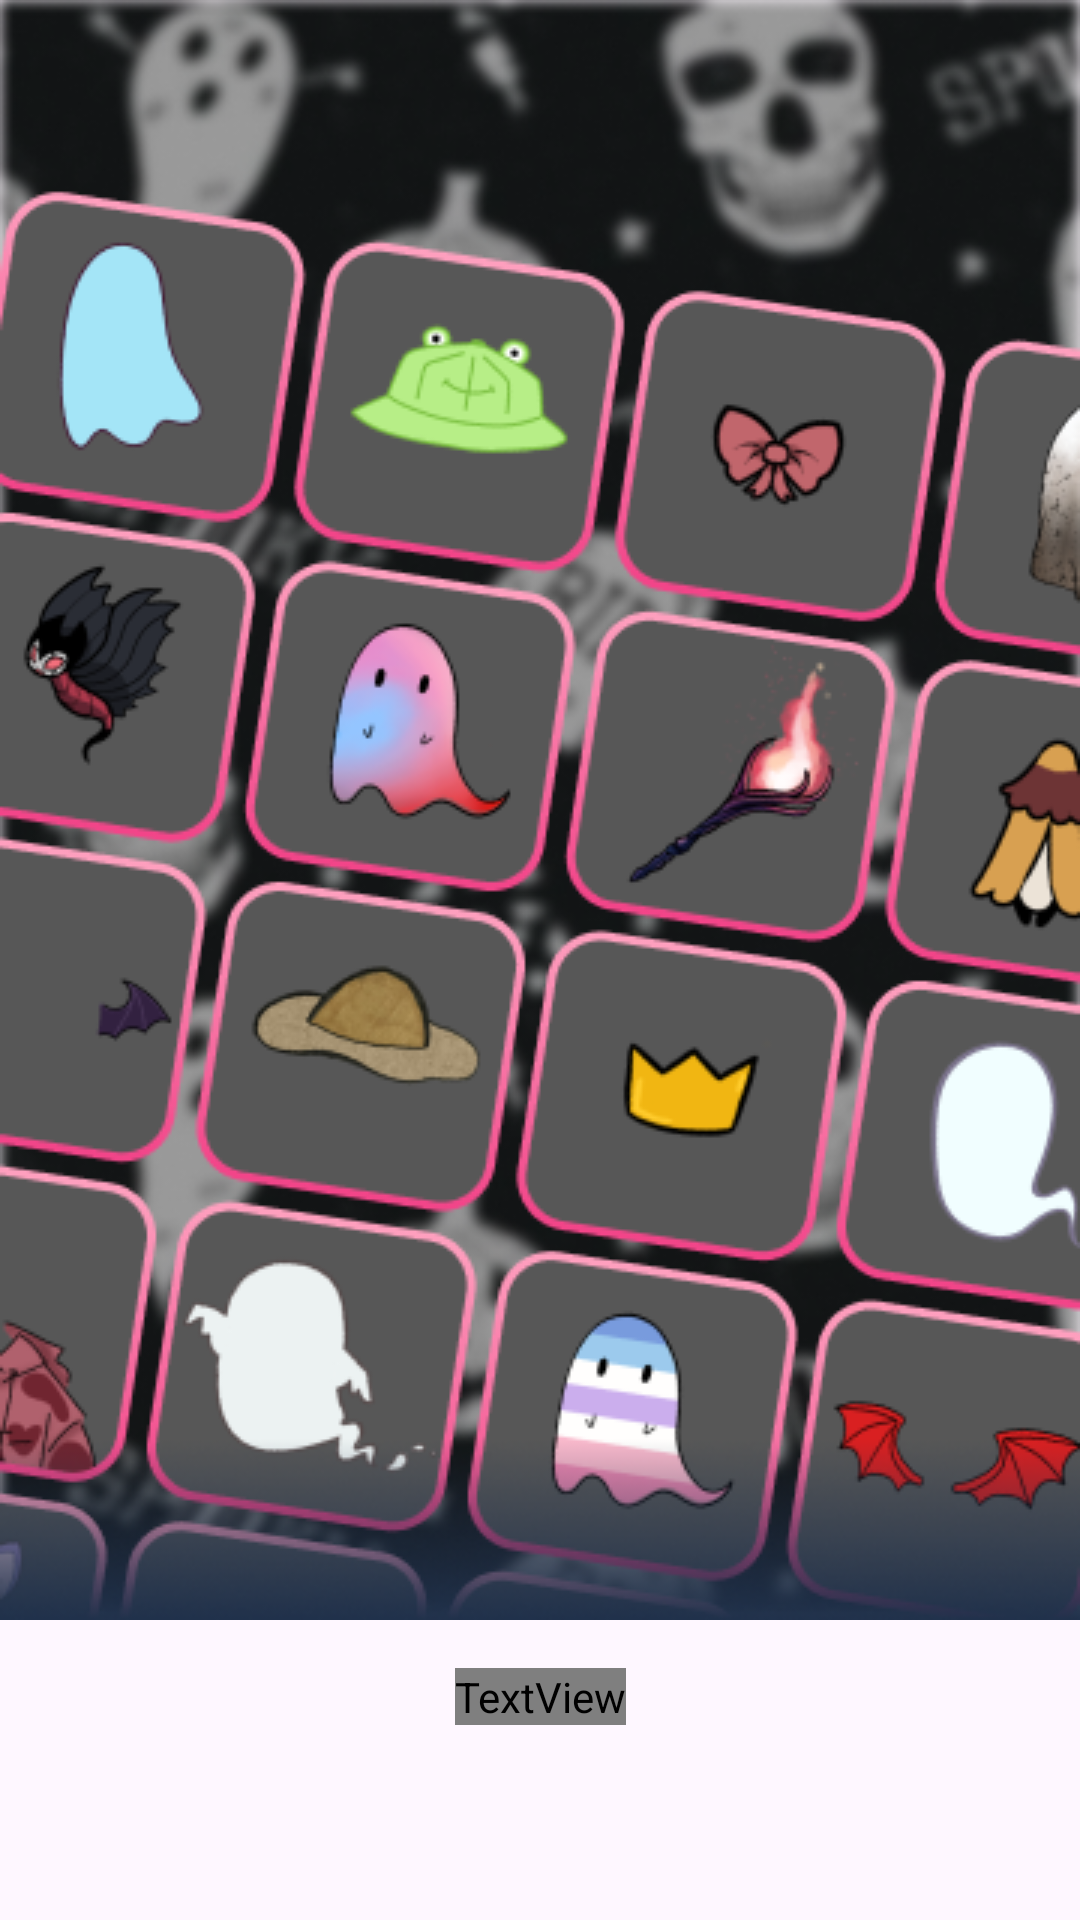

Android layout source for this screen:
<!-- AndroidManifest.xml: application theme Theme.ST099_GhostOCMaker -->
<!-- res/layout/fragment_intro2.xml -->
<?xml version="1.0" encoding="utf-8"?>
<FrameLayout xmlns:android="http://schemas.android.com/apk/res/android"
    xmlns:app="http://schemas.android.com/apk/res-auto"
    xmlns:tools="http://schemas.android.com/tools"
    android:layout_width="match_parent"
    android:layout_height="match_parent"
    tools:context=".intro.fragment.Intro2Fragment">

    <androidx.constraintlayout.widget.ConstraintLayout
        android:layout_width="match_parent"
        android:layout_height="match_parent">


        <ImageView
            android:id="@+id/imageView2"
            android:layout_width="match_parent"
            android:layout_height="wrap_content"
            android:scaleType="fitXY"
            android:src="@drawable/intro2"
            app:layout_constraintEnd_toEndOf="parent"
            app:layout_constraintHorizontal_bias="0.0"
            app:layout_constraintStart_toStartOf="parent"
            app:layout_constraintTop_toTopOf="parent" />

        <TextView
            android:id="@+id/textView"
            android:layout_width="wrap_content"
            android:layout_height="wrap_content"
            android:layout_marginTop="16dp"
            android:fontFamily="@font/chelsea_market"
            android:text="@string/Intro2"
            android:textColor="@color/white"
            android:textSize="18sp"
            app:layout_constraintEnd_toEndOf="parent"
            app:layout_constraintStart_toStartOf="parent"
            app:layout_constraintTop_toBottomOf="@+id/imageView2" />


    </androidx.constraintlayout.widget.ConstraintLayout>
</FrameLayout>
<!-- resources referenced by this layout -->
<resources>
  <color name="white">#FFFFFFFF</color>
  <!-- drawable intro2: png bitmap (drawable, 178330 bytes) -->
  <string name="Intro2">Random Ghost</string>
  <style name="Theme.ST099_GhostOCMaker" parent="Base.Theme.ST099_GhostOCMaker" />
  <style name="Base.Theme.ST099_GhostOCMaker" parent="Theme.Material3.DayNight.NoActionBar">
          
          
      </style>
</resources>
